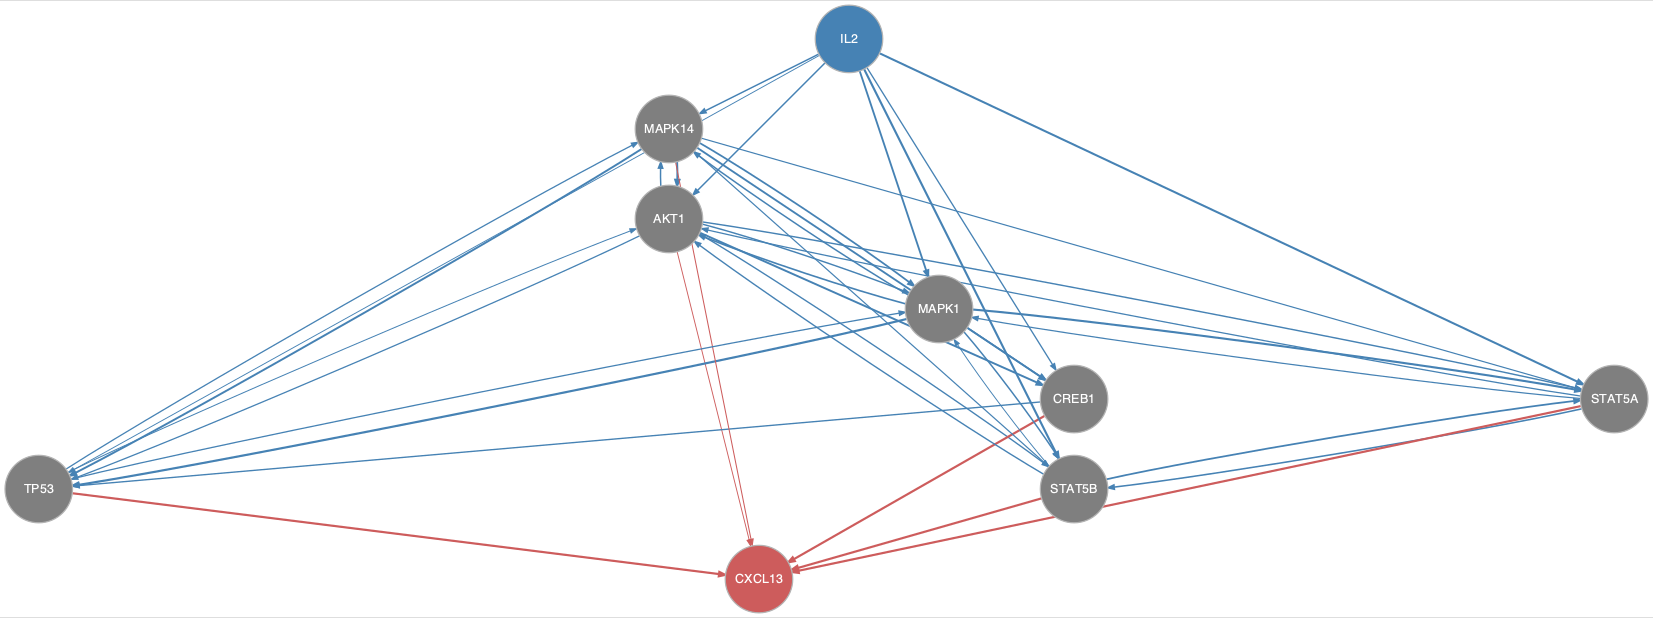

The file beside this chart, header and first rows:
from	to
AKT1	CREB1
AKT1	MAPK1
AKT1	MAPK14
AKT1	STAT5A
AKT1	STAT5B
AKT1	TP53
CREB1	TP53
IL2	AKT1
IL2	CREB1
IL2	MAPK1
IL2	MAPK14
IL2	STAT5A
IL2	STAT5B
IL2	TP53
MAPK1	AKT1
MAPK1	CREB1
MAPK1	MAPK14
MAPK1	STAT5A
MAPK1	STAT5B
MAPK1	TP53
MAPK14	AKT1
MAPK14	CREB1
MAPK14	MAPK1
MAPK14	STAT5A
MAPK14	STAT5B
MAPK14	TP53
STAT5A	AKT1
STAT5A	MAPK1
STAT5A	STAT5B
STAT5B	AKT1
STAT5B	MAPK1
STAT5B	STAT5A
TP53	AKT1
TP53	MAPK1
TP53	MAPK14
AKT1	CXCL13
CREB1	CXCL13
MAPK14	CXCL13
STAT5A	CXCL13
STAT5B	CXCL13
TP53	CXCL13
